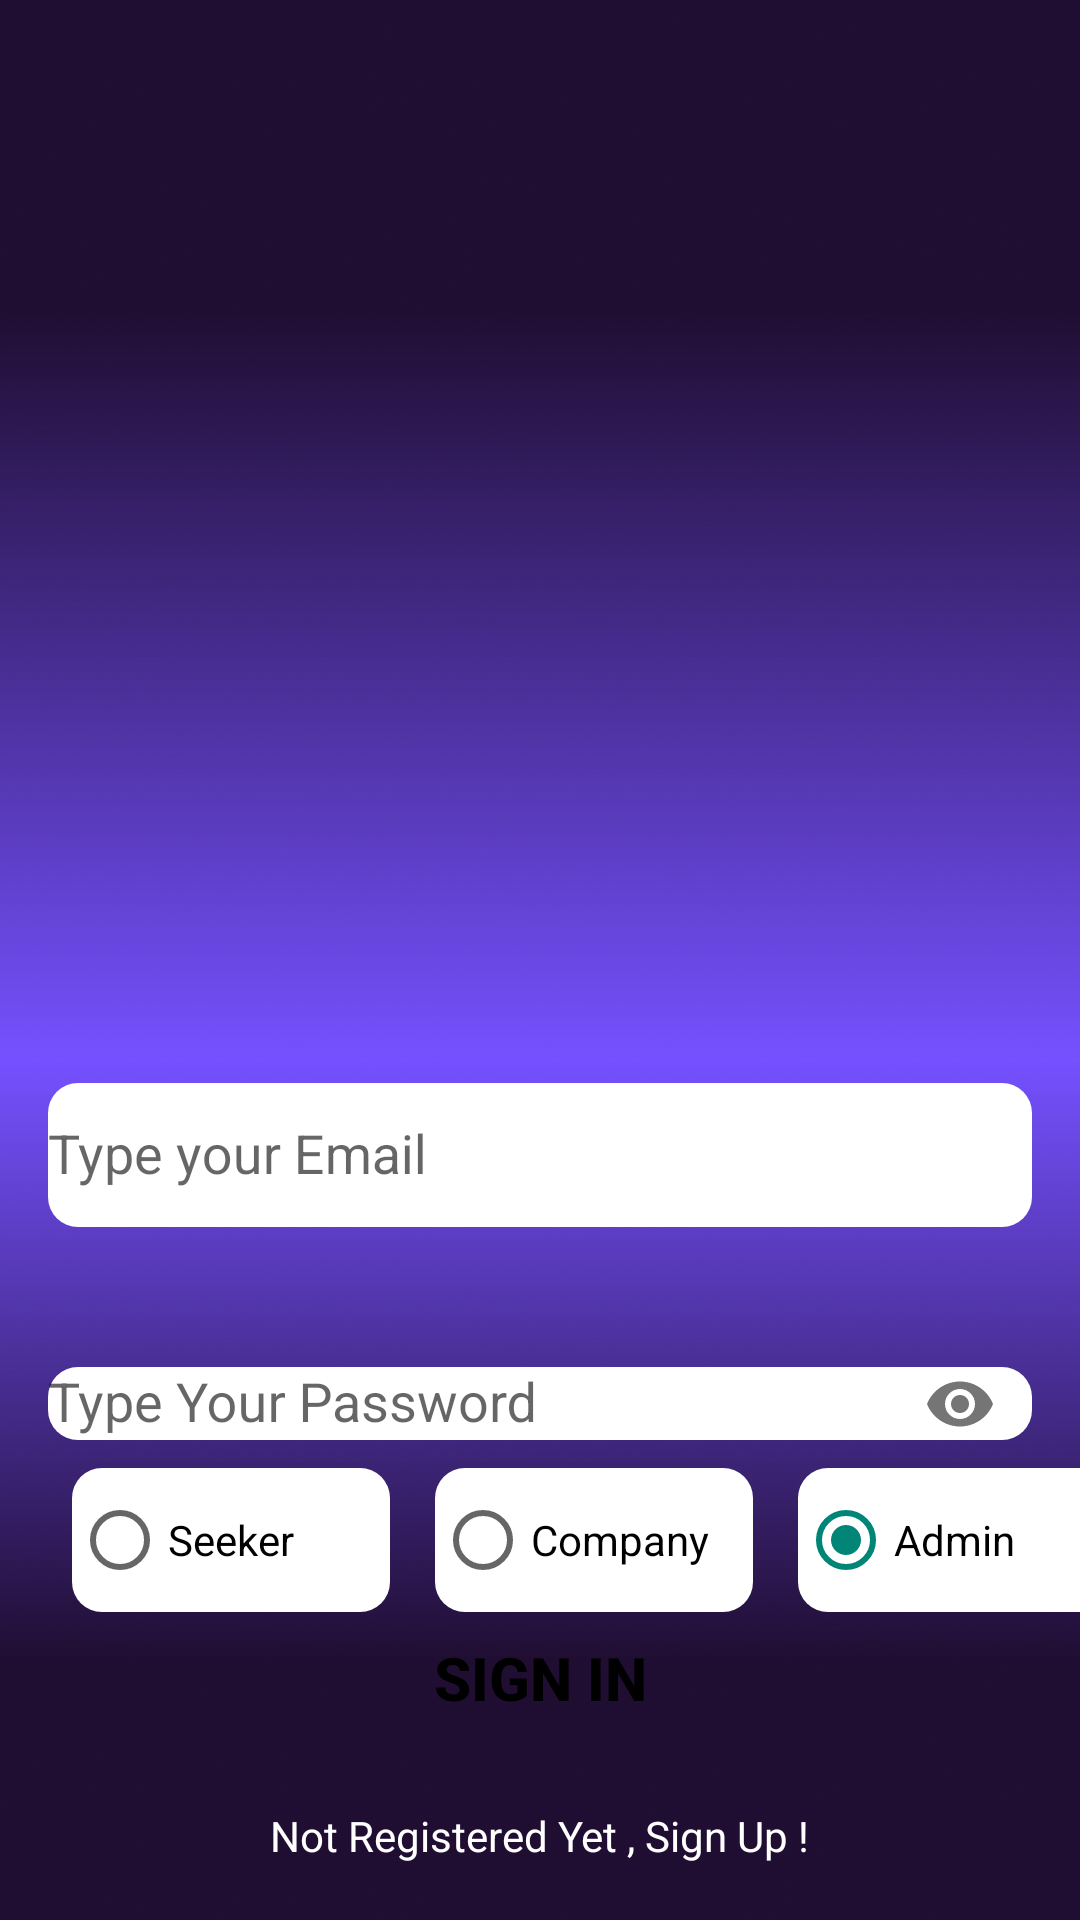

Layout XML and referenced resources for this Android screen:
<!-- AndroidManifest.xml: application theme Theme.Job_portal -->
<!-- res/layout/activity_sign_in.xml -->
<?xml version="1.0" encoding="utf-8"?>
<androidx.constraintlayout.widget.ConstraintLayout xmlns:android="http://schemas.android.com/apk/res/android"
    xmlns:app="http://schemas.android.com/apk/res-auto"
    xmlns:tools="http://schemas.android.com/tools"
    android:layout_width="match_parent"
    android:layout_height="match_parent"
    android:background="@drawable/bb"
    tools:context=".SignInActivity">


    <ImageView
        android:id="@+id/imageView2"
        android:layout_width="272dp"
        android:layout_height="225dp"
        app:layout_constraintBottom_toTopOf="@+id/emailLayout"
        app:layout_constraintEnd_toEndOf="parent"
        app:layout_constraintStart_toStartOf="parent"
        app:layout_constraintTop_toTopOf="parent"
        app:layout_constraintVertical_bias="0.546"
        app:srcCompat="@drawable/img_1" />

    <com.google.android.material.textfield.TextInputLayout
        android:id="@+id/emailLayout"

        android:layout_width="match_parent"
        android:layout_height="wrap_content"
        android:layout_marginHorizontal="16dp"
        android:layout_marginTop="350dp"
        app:boxStrokeColor="@color/purple"
        app:hintTextColor="@color/purple"
        app:layout_constraintEnd_toEndOf="parent"
        app:layout_constraintHorizontal_bias="0.5"
        app:layout_constraintStart_toStartOf="parent"
        app:layout_constraintTop_toTopOf="parent">

        <com.google.android.material.textfield.TextInputEditText
            android:id="@+id/emailEt"

            android:layout_width="match_parent"
            android:layout_height="48dp"
            android:background="@drawable/background_box"
            android:hint="Type your Email"
            android:inputType="textEmailAddress"
            android:textColor="@color/black" />
    </com.google.android.material.textfield.TextInputLayout>

    <com.google.android.material.textfield.TextInputLayout
        android:id="@+id/passwordLayout"

        android:layout_width="match_parent"
        android:layout_height="wrap_content"
        android:layout_marginHorizontal="16dp"
        android:layout_marginTop="24dp"
        app:boxStrokeColor="@color/purple"
        app:hintTextColor="@color/purple"
        app:layout_constraintEnd_toEndOf="parent"
        app:layout_constraintHorizontal_bias="0.5"
        app:layout_constraintStart_toStartOf="parent"
        app:layout_constraintTop_toBottomOf="@id/emailLayout"
        app:passwordToggleEnabled="true">

        <com.google.android.material.textfield.TextInputEditText
            android:id="@+id/passET"

            android:layout_width="match_parent"
            android:layout_height="wrap_content"
            android:background="@drawable/background_box"
            android:hint="Type Your Password"
            android:inputType="textPassword" />
    </com.google.android.material.textfield.TextInputLayout>


    <RadioGroup
        android:id="@+id/radioGroup"
        android:layout_width="363dp"
        android:layout_height="49dp"
        android:layout_marginStart="8dp"
        android:checkedButton="@+id/radioSeeker"
        android:orientation="horizontal"
        app:layout_constraintBottom_toTopOf="@+id/button"
        app:layout_constraintStart_toStartOf="parent"
        app:layout_constraintTop_toBottomOf="@+id/passwordLayout">

        <RadioButton
            android:id="@+id/Lseeker"
            android:layout_width="106dp"
            android:layout_height="48dp"
            android:background="@drawable/background_box"
            android:checked="true"
            android:text="Seeker"
            android:layout_marginLeft="16dp"/>

        <RadioButton
            android:id="@+id/Lcompany"
            android:layout_width="106dp"
            android:layout_height="48dp"
            android:background="@drawable/background_box"
            android:text="Company"
            android:layout_marginLeft="15dp"/>

        <RadioButton
            android:id="@+id/Ladmin"
            android:layout_width="106dp"
            android:layout_height="48dp"
            android:layout_marginLeft="15dp"
            android:background="@drawable/background_box"
            android:checked="true"
            android:minHeight="48dp"
            android:text="Admin" />

    </RadioGroup>

    <androidx.appcompat.widget.AppCompatButton
        android:id="@+id/button"
        android:layout_width="0dp"
        android:layout_height="wrap_content"
        android:layout_marginHorizontal="16dp"
        android:background="@drawable/button_bg"
        android:backgroundTint="@color/purple"
        android:text="Sign In"
        android:textColor="@color/black"
        android:textSize="20sp"
        android:textStyle="bold"
        app:layout_constraintBottom_toBottomOf="parent"
        app:layout_constraintEnd_toEndOf="parent"
        app:layout_constraintStart_toStartOf="parent"
        app:layout_constraintTop_toBottomOf="@+id/passwordLayout"
        app:layout_constraintVertical_bias="0.432" />

    <TextView
        android:id="@+id/textView"
        android:layout_width="wrap_content"
        android:layout_height="wrap_content"
        android:text="Not Registered Yet , Sign Up !"
        android:textColor="@color/white"
        app:layout_constraintBottom_toBottomOf="parent"
        app:layout_constraintEnd_toEndOf="parent"
        app:layout_constraintHorizontal_bias="0.5"
        app:layout_constraintStart_toStartOf="parent"
        app:layout_constraintTop_toBottomOf="@+id/button" />

</androidx.constraintlayout.widget.ConstraintLayout>
<!-- resources referenced by this layout -->
<resources>
  <color name="black">#FF000000</color>
  <color name="purple">#6200ee</color>
  <color name="white">#FFFFFFFF</color>
  <!-- drawable background_box (drawable) -->
  <?xml version="1.0" encoding="utf-8"?>
  <selector xmlns:android="http://schemas.android.com/apk/res/android">
      <item>
          <shape android:shape="rectangle">
              <corners android:radius="10dp"></corners>
              <solid android:color="#FFFFFF"></solid>
          </shape>
      </item>
  
  </selector>
  <!-- drawable bb: png bitmap (drawable, 705351 bytes) -->
  <style name="Theme.Job_portal" parent="Theme.AppCompat.Light.NoActionBar">
          
          <item name="colorPrimary">@color/purple_500</item>
          <item name="colorPrimaryVariant">@color/purple_700</item>
          <item name="colorOnPrimary">@color/white</item>
          
          <item name="colorSecondary">@color/teal_200</item>
          <item name="colorSecondaryVariant">@color/teal_700</item>
          <item name="colorOnSecondary">@color/black</item>
          
          <item name="android:statusBarColor">?attr/colorPrimaryVariant</item>
          
      </style>
  <color name="purple_500">#FF6200EE</color>
  <color name="purple_700">#FF3700B3</color>
  <color name="teal_200">#FF03DAC5</color>
  <color name="teal_700">#FF018786</color>
</resources>
